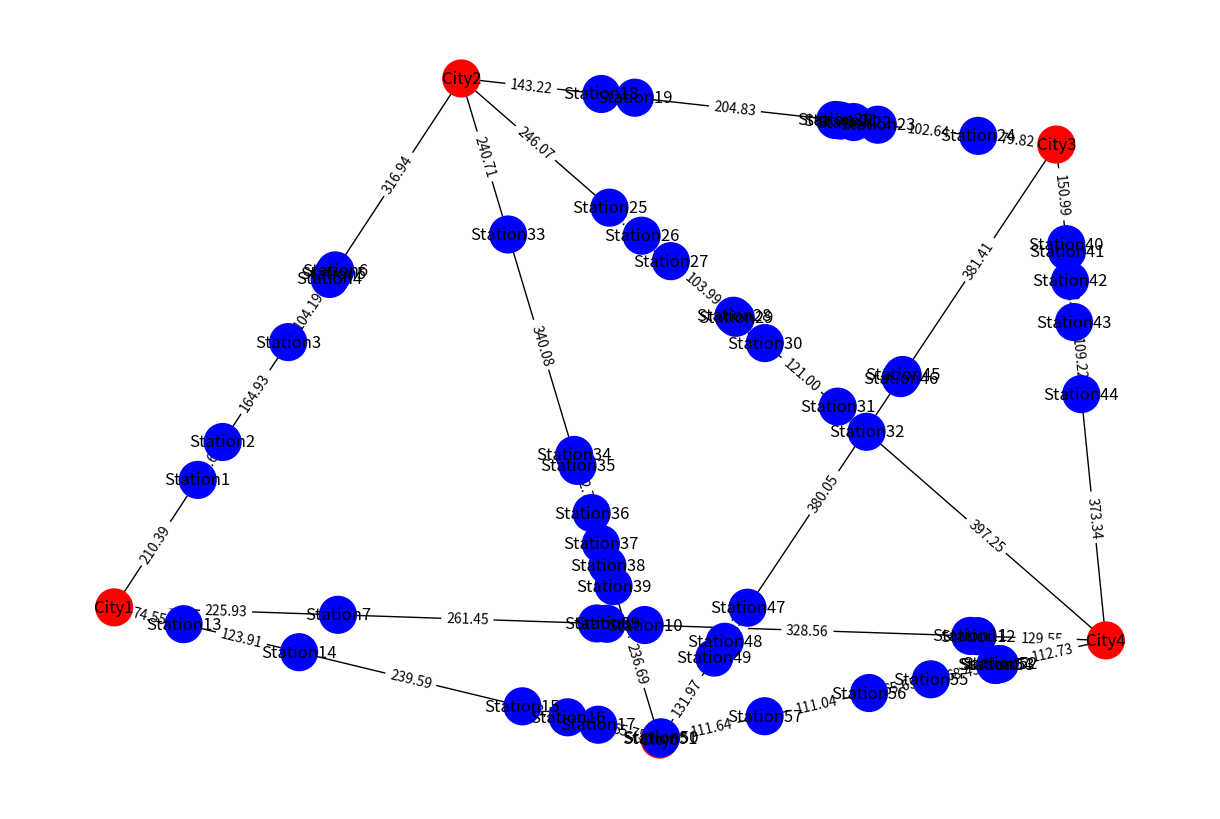

This figure's Python source:
import random
import math
import networkx as nx
import matplotlib.pyplot as plt
import json
import os


def calculate_distance(loc1, loc2):
    return round(
        math.sqrt((loc2[0] - loc1[0]) ** 2 + (loc2[1] - loc1[1]) ** 2), 2
    )


def create_custom_structure():
    """
    Create a custom graph structure with cities and charging stations.
    """
    nodes = {
        "City1": {"type": "city", "location": (0, 200)},
        "City2": {"type": "city", "location": (350, 1000)},
        "City3": {"type": "city", "location": (950, 900)},
        "City4": {"type": "city", "location": (1000, 150)},
        "City5": {"type": "city", "location": (550, 0)},
    }
    graph = {}

    # Define connections between cities
    connections = {
        "City1": ["City2", "City4", "City5"],
        "City2": ["City1", "City3", "City4", "City5"],
        "City3": ["City2", "City4", "City5"],
        "City4": ["City1", "City2", "City3", "City5"],
        "City5": ["City1", "City2", "City3", "City4"],
    }

    # Generate charging stations between cities
    processed_paths = set()
    station_id = 1

    for city, neighbors in connections.items():
        for neighbor in neighbors:
            # Skip processed paths (undirected graph)
            if (city, neighbor) in processed_paths or \
               (neighbor, city) in processed_paths:
                continue

            processed_paths.add((city, neighbor))

            city_loc = nodes[city]["location"]
            neighbor_loc = nodes[neighbor]["location"]

            # Create charging stations along the path
            num_stations = random.randint(5, 8)
            station_nodes = []
            t_values = sorted(random.uniform(0.1, 1)
                              for _ in range(num_stations))

            for t in t_values:
                station_location = (
                    round(city_loc[0] + t *
                          (neighbor_loc[0] - city_loc[0]), 2),
                    round(city_loc[1] + t * (neighbor_loc[1] - city_loc[1]), 2)
                )
                station_name = f"Station{station_id}"
                nodes[station_name] = {
                    "type": "station", "location": station_location}
                station_nodes.append(station_name)
                station_id += 1

            # Connect charging stations and cities
            prev_node = city
            for station in station_nodes:
                dist = calculate_distance(
                    nodes[prev_node]["location"], nodes[station]["location"])
                graph.setdefault(prev_node, {})[station] = dist
                graph.setdefault(station, {})[prev_node] = dist
                prev_node = station

            # Connect last station to the destination city
            final_dist = calculate_distance(
                nodes[prev_node]["location"], neighbor_loc)
            graph.setdefault(prev_node, {})[neighbor] = final_dist
            graph.setdefault(neighbor, {})[prev_node] = final_dist

    return nodes, graph


def visualize_custom_graph(graph, nodes, save_path=None):
    """
    Visualize the graph with cities and charging stations.
    """
    G = nx.Graph()

    # Add nodes and edges to the graph
    for node, edges in graph.items():
        for neighbor, distance in edges.items():
            G.add_edge(node, neighbor, weight=distance)

    # Set node positions and colors
    pos = {node: nodes[node]["location"] for node in G.nodes}
    colors = ['red' if nodes[node]["type"] ==
              "city" else 'blue' for node in G.nodes]
    labels = {node: node for node in G.nodes}

    # Collect edge labels for distances
    edge_labels = {(u, v): f"{d:.2f}" for u, v, d in G.edges(data="weight")}

    # Draw the graph
    plt.figure(figsize=(12, 8))
    nx.draw(G, pos, with_labels=True, labels=labels,
            node_size=700, node_color=colors)
    nx.draw_networkx_edge_labels(G, pos, edge_labels=edge_labels)

    # Save the graph image
    if save_path:
        os.makedirs(os.path.dirname(save_path), exist_ok=True)
        plt.savefig(save_path, format="png", dpi=300)
        print(f"Graph saved to {save_path}")

    plt.show()


def save_to_file(data, filepath):
    """
    Save data to a JSON file.
    """
    try:
        os.makedirs(os.path.dirname(filepath), exist_ok=True)
        with open(filepath, 'w') as file:
            json.dump(data, file, indent=4)
    except Exception as e:
        print(f"Failed to save data to {filepath}: {e}")


def load_from_file(filepath):
    """
    Load data from a JSON file.
    """
    try:
        with open(filepath, 'r') as file:
            return json.load(file)
    except Exception as e:
        print(f"Failed to load data from {filepath}: {e}")
        return None


if __name__ == "__main__":
    # Create the custom graph structure
    nodes, graph = create_custom_structure()

    # Define file paths
    nodes_file = "backend/data/nodes.json"
    graph_file = "backend/data/graph.json"
    image_file = "backend/data/graph_visualization.png"

    # Save data to JSON files
    save_to_file(nodes, nodes_file)
    save_to_file(graph, graph_file)

    # Visualize and save the graph
    visualize_custom_graph(graph, nodes, save_path=image_file)

    # Verify data loading
    loaded_nodes = load_from_file(nodes_file)
    loaded_graph = load_from_file(graph_file)
    print("\nLoaded Nodes:", loaded_nodes)
    print("\nLoaded Graph:", loaded_graph)
